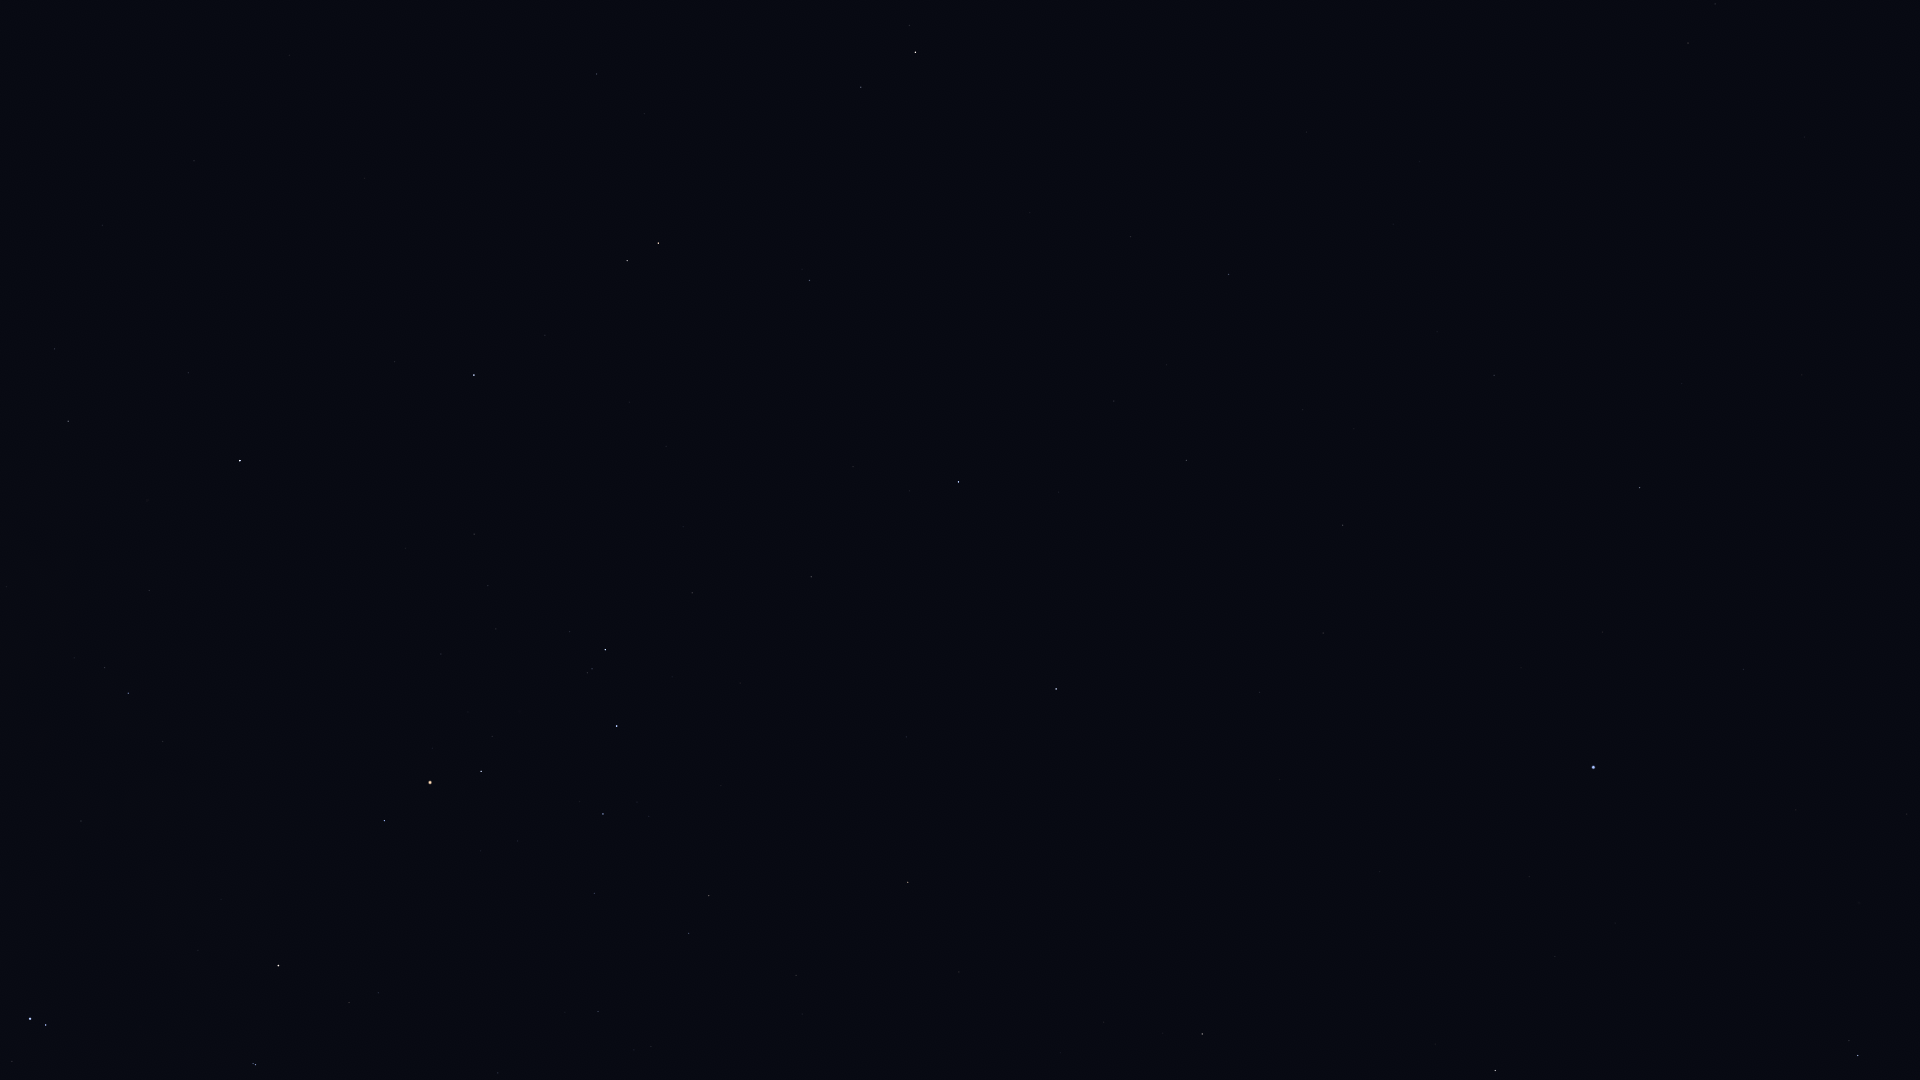

Data behind this chart, as committed beside it:
Star_ID, Name, X, Y
17847, Atlas, 1616, 649
60965, Algorab, 1858, 1056
61174, HIP 61174, 1849, 1041
64962, HIP 64962, 1495, 1071
65474, Spica, 1594, 767
66249, Heze, 1640, 488
67459, HIP 67459, 1688, 43
68520, HIP 68520, 1494, 375
68895, HIP 68895, 1202, 1034
69415, HIP 69415, 1163, 1033
69427, Kang, 1323, 633
69701, Syrma, 1343, 525
69974, Khambalia, 1260, 692
70306, HIP 70306, 1104, 1022
70755, Elgafar, 1303, 410
72220, HIP 72220, 1229, 274
72339, Mönch, 1204, 324
72571, HIP 72571, 959, 972
72622, Zubenelgenubi, 1056, 689
73714, Brachium, 908, 882
74785, Zubeneschamali, 959, 482
76333, Zubenelhakrabi, 811, 577
77070, Unukalhai, 916, 52
77516, HIP 77516, 810, 280
77634, HIP 77634, 598, 1012
77853, HIP 77853, 692, 593
78104, Iklil, 595, 893
78265, Fang, 603, 814
78401, Dschubba, 617, 726
78820, Acrab, 605, 650
78970, HIP 78970, 495, 1071
79374, Jabbah, 570, 632
79431, Sharjah, 569, 616
79593, Yed Prior, 658, 243
79882, Yed Posterior, 627, 261
80112, Alniyat, 481, 771
80687, Timir, 509, 458
80763, Antares, 430, 783
80883, Marfik, 597, 74
81022, Rosalíadecastro, 585, 68
81266, Paikauhale, 385, 821
82396, Larawag, 279, 966
82514, Xamidimura, 256, 1065
82545, Pipirima, 253, 1064
84012, Sabik, 240, 461
84405, Guniibuu, 163, 741
84880, HIP 84880, 188, 373
85696, Lesath, 46, 1025
85755, HIP 85755, 74, 658
85927, Shaula, 30, 1019
86263, HIP 86263, 68, 421
86565, HIP 86565, 55, 349
